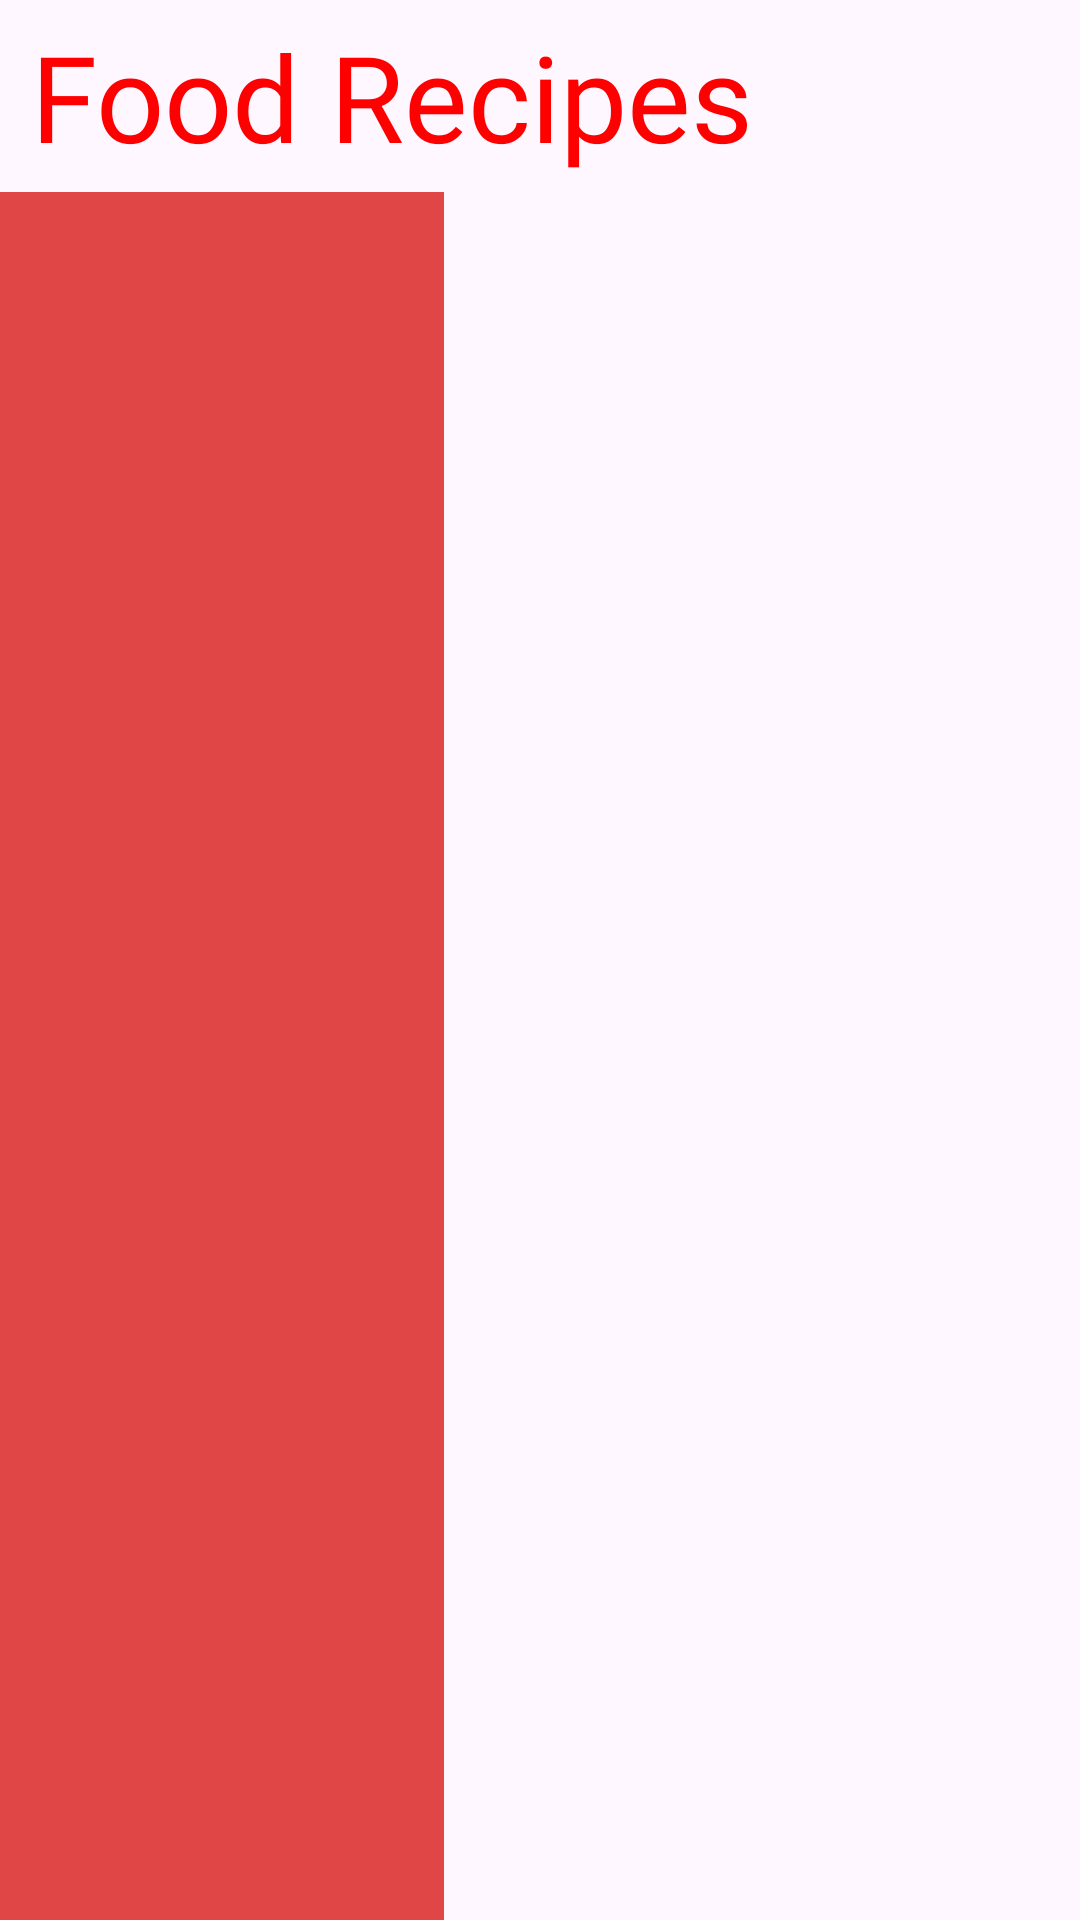

Android layout source for this screen:
<!-- AndroidManifest.xml: application theme Theme.FoodApp -->
<!-- res/layout/activity_main.xml -->
<?xml version="1.0" encoding="utf-8"?>
<RelativeLayout xmlns:android="http://schemas.android.com/apk/res/android"
    xmlns:tools="http://schemas.android.com/tools"
    android:id="@+id/main"
    android:layout_width="match_parent"
    android:layout_height="match_parent"
    tools:context=".MainActivity">


    <LinearLayout
        android:layout_width="match_parent"
        android:layout_height="match_parent"
        android:layout_marginTop="?actionBarSize"
        android:orientation="horizontal">

        <TextView
            android:layout_width="0dp"
            android:layout_height="match_parent"
            android:layout_weight="0.7"
            android:background="#E14646" />

        <TextView
            android:layout_width="0dp"
            android:layout_height="match_parent"
            android:layout_weight="1" />

    </LinearLayout>



    <FrameLayout
        android:layout_width="match_parent"
        android:layout_height="?actionBarSize">

        <TextView
            android:layout_width="wrap_content"
            android:layout_height="match_parent"
            android:layout_marginStart="10dp"
            android:fontFamily="@font/caveat_brush"
            android:gravity="center"
            android:text="Food Recipes"
            android:textColor="#FF0000"
            android:textSize="40sp" />




    </FrameLayout>


    <ListView
        android:id="@+id/list_view"
        android:layout_width="wrap_content"
        android:layout_height="match_parent"
        android:layout_marginTop="?actionBarSize"
        android:divider="@null"
        android:dividerHeight="0dp"
        android:scrollbars="none">

    </ListView>


</RelativeLayout>
<!-- resources referenced by this layout -->
<resources>
  <style name="Theme.FoodApp" parent="Base.Theme.FoodApp">
          <item name="android:statusBarColor">#CD4141</item>
      </style>
  <style name="Base.Theme.FoodApp" parent="Theme.Material3.DayNight.NoActionBar">
          
          
      </style>
</resources>
